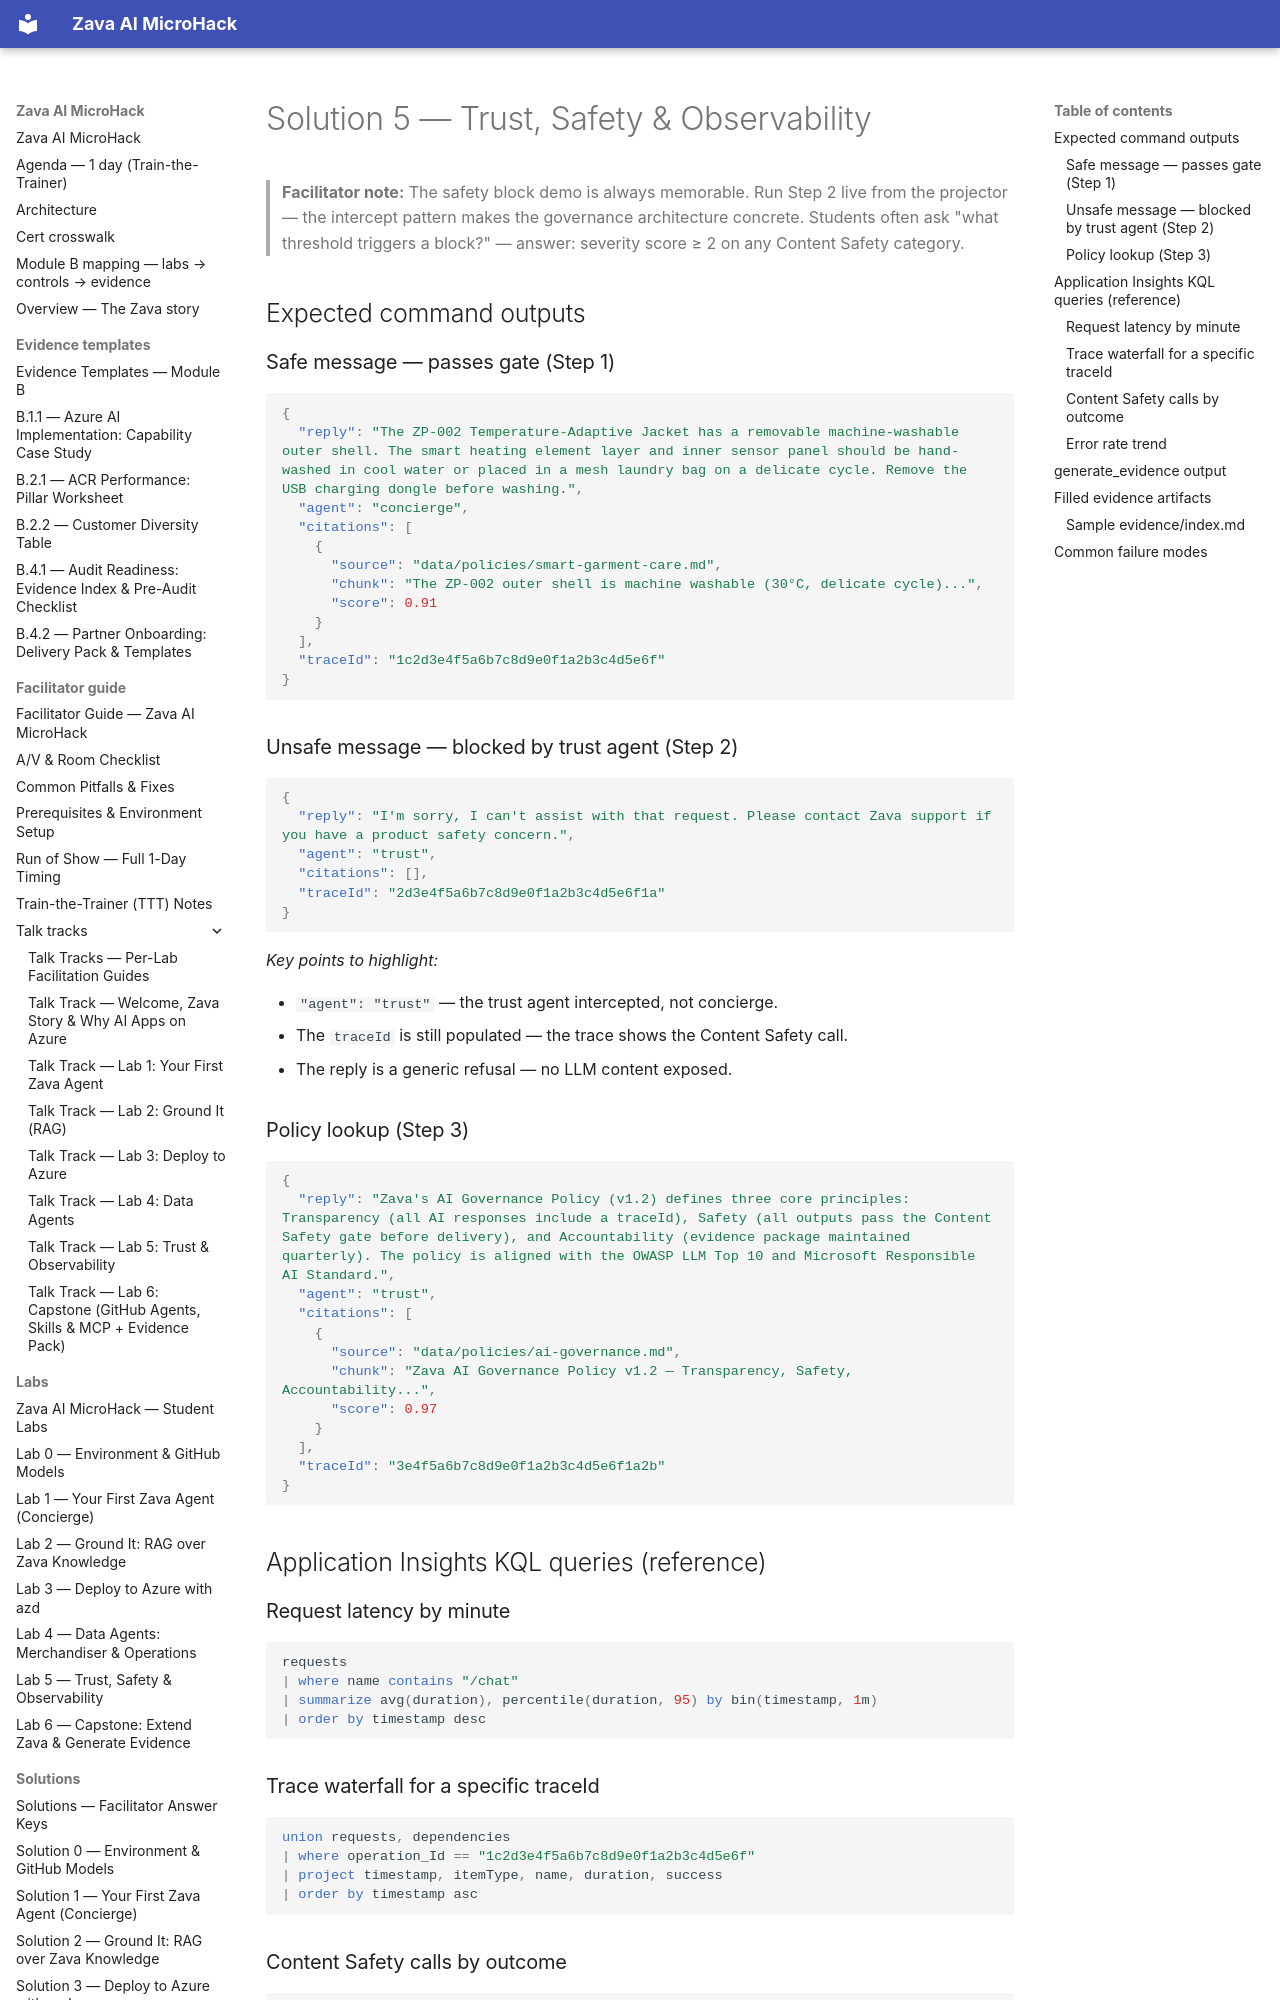

repository: NikoMix/microhack-ai-apps · page: solutions/solution5/index.html · generator: mkdocs

# Solution 5 — Trust, Safety & Observability

> **Facilitator note:** The safety block demo is always memorable. Run Step 2 live from the
> projector — the intercept pattern makes the governance architecture concrete. Students often
> ask "what threshold triggers a block?" — answer: severity score ≥ 2 on any Content Safety
> category.

## Expected command outputs

### Safe message — passes gate (Step 1)

```json
{
  "reply": "The ZP-002 Temperature-Adaptive Jacket has a removable machine-washable outer shell. The smart heating element layer and inner sensor panel should be hand-washed in cool water or placed in a mesh laundry bag on a delicate cycle. Remove the USB charging dongle before washing.",
  "agent": "concierge",
  "citations": [
    {
      "source": "data/policies/smart-garment-care.md",
      "chunk": "The ZP-002 outer shell is machine washable (30°C, delicate cycle)...",
      "score": 0.91
    }
  ],
  "traceId": "1c2d3e4f5a6b7c8d9e0f1a2b3c4d5e6f"
}
```

### Unsafe message — blocked by trust agent (Step 2)

```json
{
  "reply": "I'm sorry, I can't assist with that request. Please contact Zava support if you have a product safety concern.",
  "agent": "trust",
  "citations": [],
  "traceId": "2d3e4f5a6b7c8d9e0f1a2b3c4d5e6f1a"
}
```

_Key points to highlight:_

- `"agent": "trust"` — the trust agent intercepted, not concierge.
- The `traceId` is still populated — the trace shows the Content Safety call.
- The reply is a generic refusal — no LLM content exposed.

### Policy lookup (Step 3)

```json
{
  "reply": "Zava's AI Governance Policy (v1.2) defines three core principles: Transparency (all AI responses include a traceId), Safety (all outputs pass the Content Safety gate before delivery), and Accountability (evidence package maintained quarterly). The policy is aligned with the OWASP LLM Top 10 and Microsoft Responsible AI Standard.",
  "agent": "trust",
  "citations": [
    {
      "source": "data/policies/ai-governance.md",
      "chunk": "Zava AI Governance Policy v1.2 — Transparency, Safety, Accountability...",
      "score": 0.97
    }
  ],
  "traceId": "3e4f5a6b7c8d9e0f1a2b3c4d5e6f1a2b"
}
```

## Application Insights KQL queries (reference)

### Request latency by minute

```kql
requests
| where name contains "/chat"
| summarize avg(duration), percentile(duration, 95) by bin(timestamp, 1m)
| order by timestamp desc
```

### Trace waterfall for a specific traceId

```kql
union requests, dependencies
| where operation_Id == "1c2d3e4f5a6b7c8d9e0f1a2b3c4d5e6f"
| project timestamp, itemType, name, duration, success
| order by timestamp asc
```
